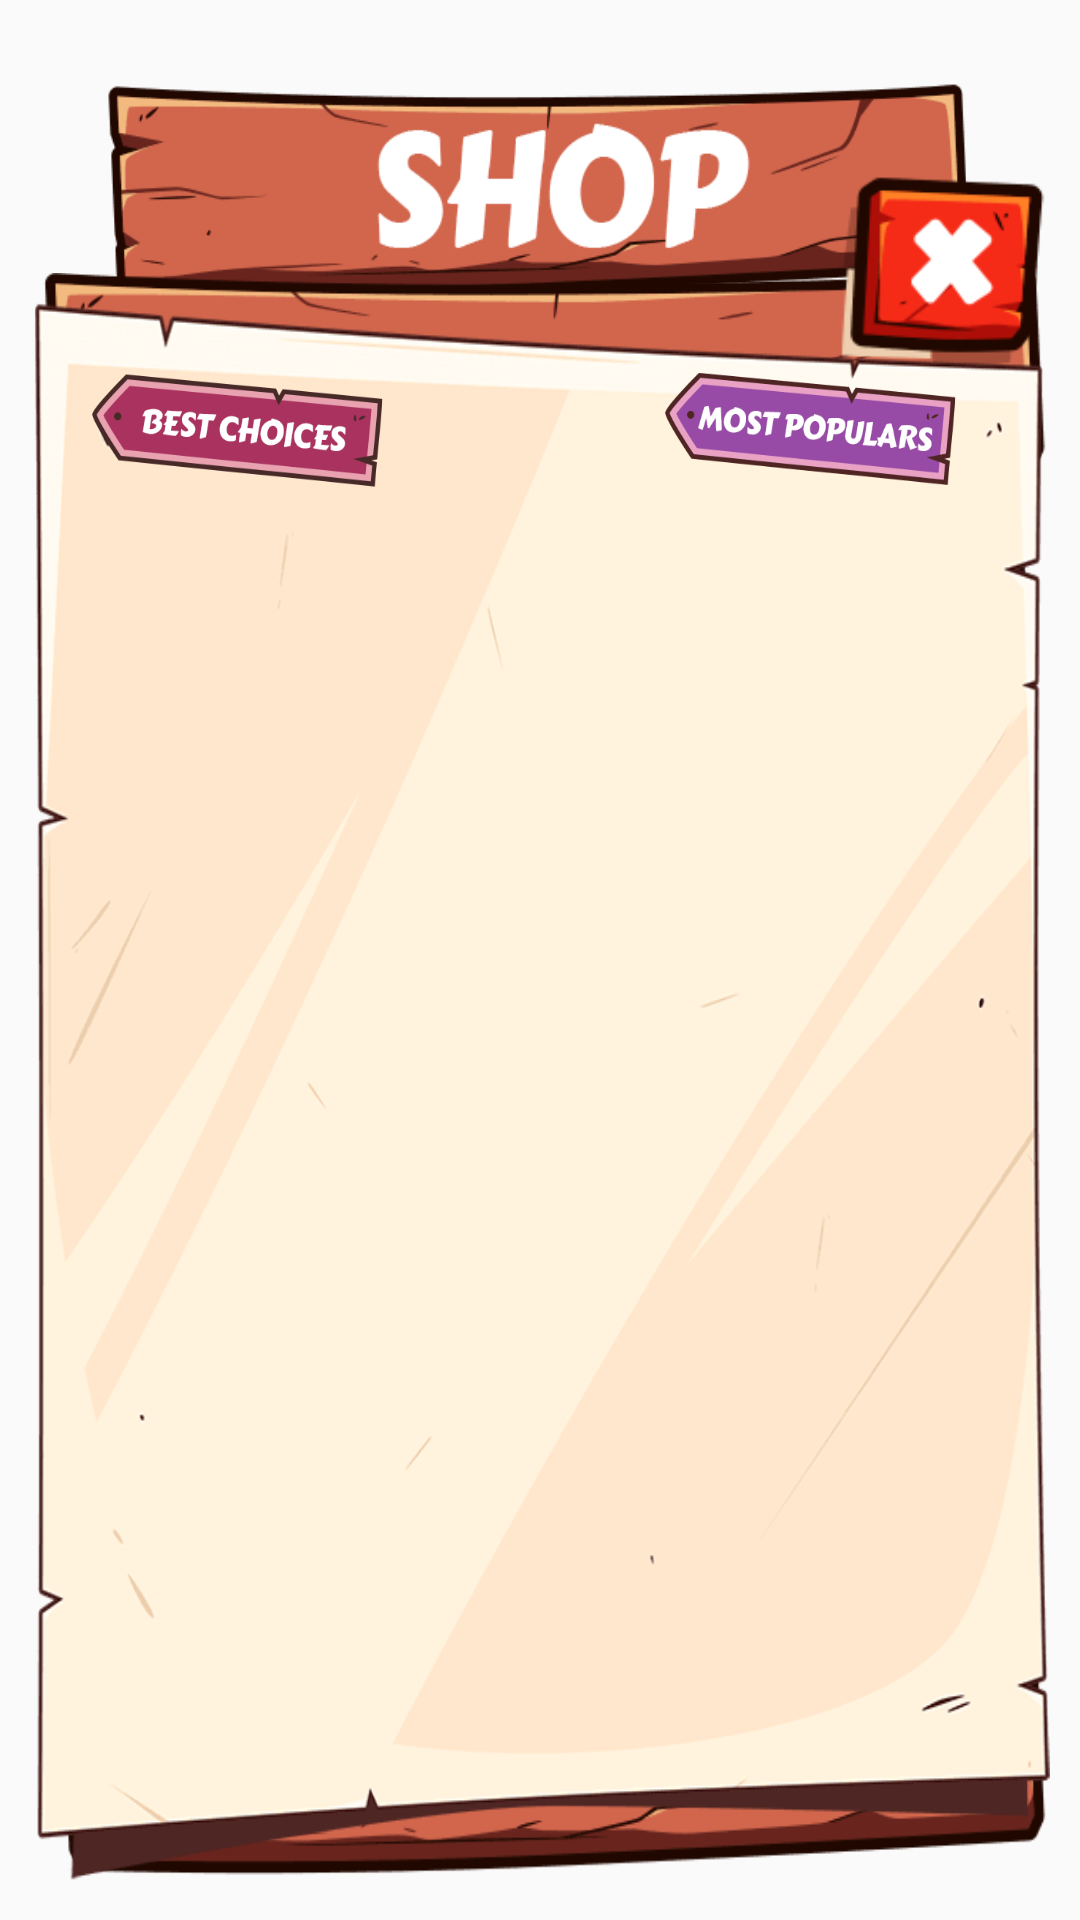

Write the Android layout XML for this screen, with the resource values it uses.
<!-- AndroidManifest.xml: application theme Theme.AppCompat.DayNight.NoActionBar -->
<!-- res/layout/shop_dialog.xml -->
<?xml version="1.0" encoding="utf-8"?>
<RelativeLayout xmlns:android="http://schemas.android.com/apk/res/android"
    xmlns:app="http://schemas.android.com/apk/res-auto"
    android:layout_width="match_parent"
    android:layout_height="match_parent"
    android:padding="10dp"
    android:background="@android:color/transparent"
    >


    <ImageView
        android:id="@+id/title"
        android:layout_width="300dp"
        android:layout_height="80dp"
        android:background="@drawable/shop"
        android:layout_marginTop="13dp"
        android:layout_alignParentTop="true"
        android:layout_centerHorizontal="true" />

    <ImageView
        android:id="@+id/imageView"
        android:layout_width="match_parent"
        android:layout_height="80dp"
        android:layout_alignParentTop="true"
        android:layout_centerHorizontal="true"
        android:layout_marginTop="81dp"
        android:background="@drawable/plank" />
    <ImageView
        android:id="@+id/imageView1"
        android:layout_width="330dp"
        android:layout_height="80dp"
        android:background="@drawable/plank"
        android:layout_alignTop="@+id/imageView"
        android:layout_centerHorizontal="true"
        android:layout_marginTop="72dp" />
    <ImageView
        android:id="@+id/imageView2"
        android:layout_width="310dp"
        android:layout_height="80dp"
        android:background="@drawable/plank"
        android:layout_alignTop="@+id/imageView1"
        android:layout_centerHorizontal="true"
        android:layout_marginTop="72dp" />
    <ImageView
        android:id="@+id/imageView3"
        android:layout_width="330dp"
        android:layout_height="80dp"
        android:background="@drawable/plank"
        android:layout_alignTop="@+id/imageView2"
        android:layout_centerHorizontal="true"
        android:layout_marginTop="72dp" />
    <ImageView
        android:id="@+id/imageView4"
        android:layout_width="340dp"
        android:layout_height="90dp"
        android:background="@drawable/plank"
        android:layout_alignParentBottom="true"
        android:layout_alignStart="@+id/imageView3" />

    <ImageView
        android:id="@+id/paper"
        android:layout_width="match_parent"
        android:layout_height="match_parent"
        android:background="@drawable/paper"
        android:layout_marginTop="8dp"
        android:layout_alignTop="@+id/imageView"
        android:layout_centerHorizontal="true" />



<GridView
    android:id="@+id/grid_view"
    android:layout_width="match_parent"
    android:layout_height="wrap_content"
    android:numColumns="2"
    android:stretchMode="columnWidth"
    android:layout_below="@+id/bestc"
    android:layout_marginTop="10dp"
    android:layout_marginStart="10dp"
    android:layout_marginEnd="10dp"
    android:gravity="center"
    android:smoothScrollbar="true"
    android:layout_marginBottom="30dp">

 


</GridView>

    

    <Button
        android:id="@+id/close"
        android:layout_width="70dp"
        android:layout_height="70dp"
        android:background="@drawable/cross"
        android:layout_alignParentEnd="true"
        android:layout_alignTop="@+id/title"
        android:layout_marginTop="30dp"/>

    <ImageView
        android:id="@+id/bestc"
        android:layout_width="100dp"
        android:layout_height="40dp"
        android:layout_alignStart="@+id/title"
        android:layout_below="@+id/title"
        android:layout_marginTop="20dp"
        android:background="@drawable/twf_bestchoice" />

    <ImageView
        android:id="@+id/mostp"
        android:layout_width="100dp"
        android:layout_height="40dp"
        android:layout_alignEnd="@+id/title"
        android:layout_alignBottom="@+id/bestc"
        android:layout_marginEnd="10dp"
        android:background="@drawable/mostpop" />


</RelativeLayout>
<!-- resources referenced by this layout -->
<resources>
  <!-- drawable cross: png bitmap (drawable, 2486 bytes) -->
  <!-- drawable mostpop: png bitmap (drawable, 4102 bytes) -->
  <!-- drawable paper: png bitmap (drawable, 20196 bytes) -->
  <!-- drawable plank: png bitmap (drawable, 4146 bytes) -->
  <!-- drawable shop: png bitmap (drawable, 6187 bytes) -->
  <!-- drawable twf_bestchoice: png bitmap (drawable, 15758 bytes) -->
</resources>
